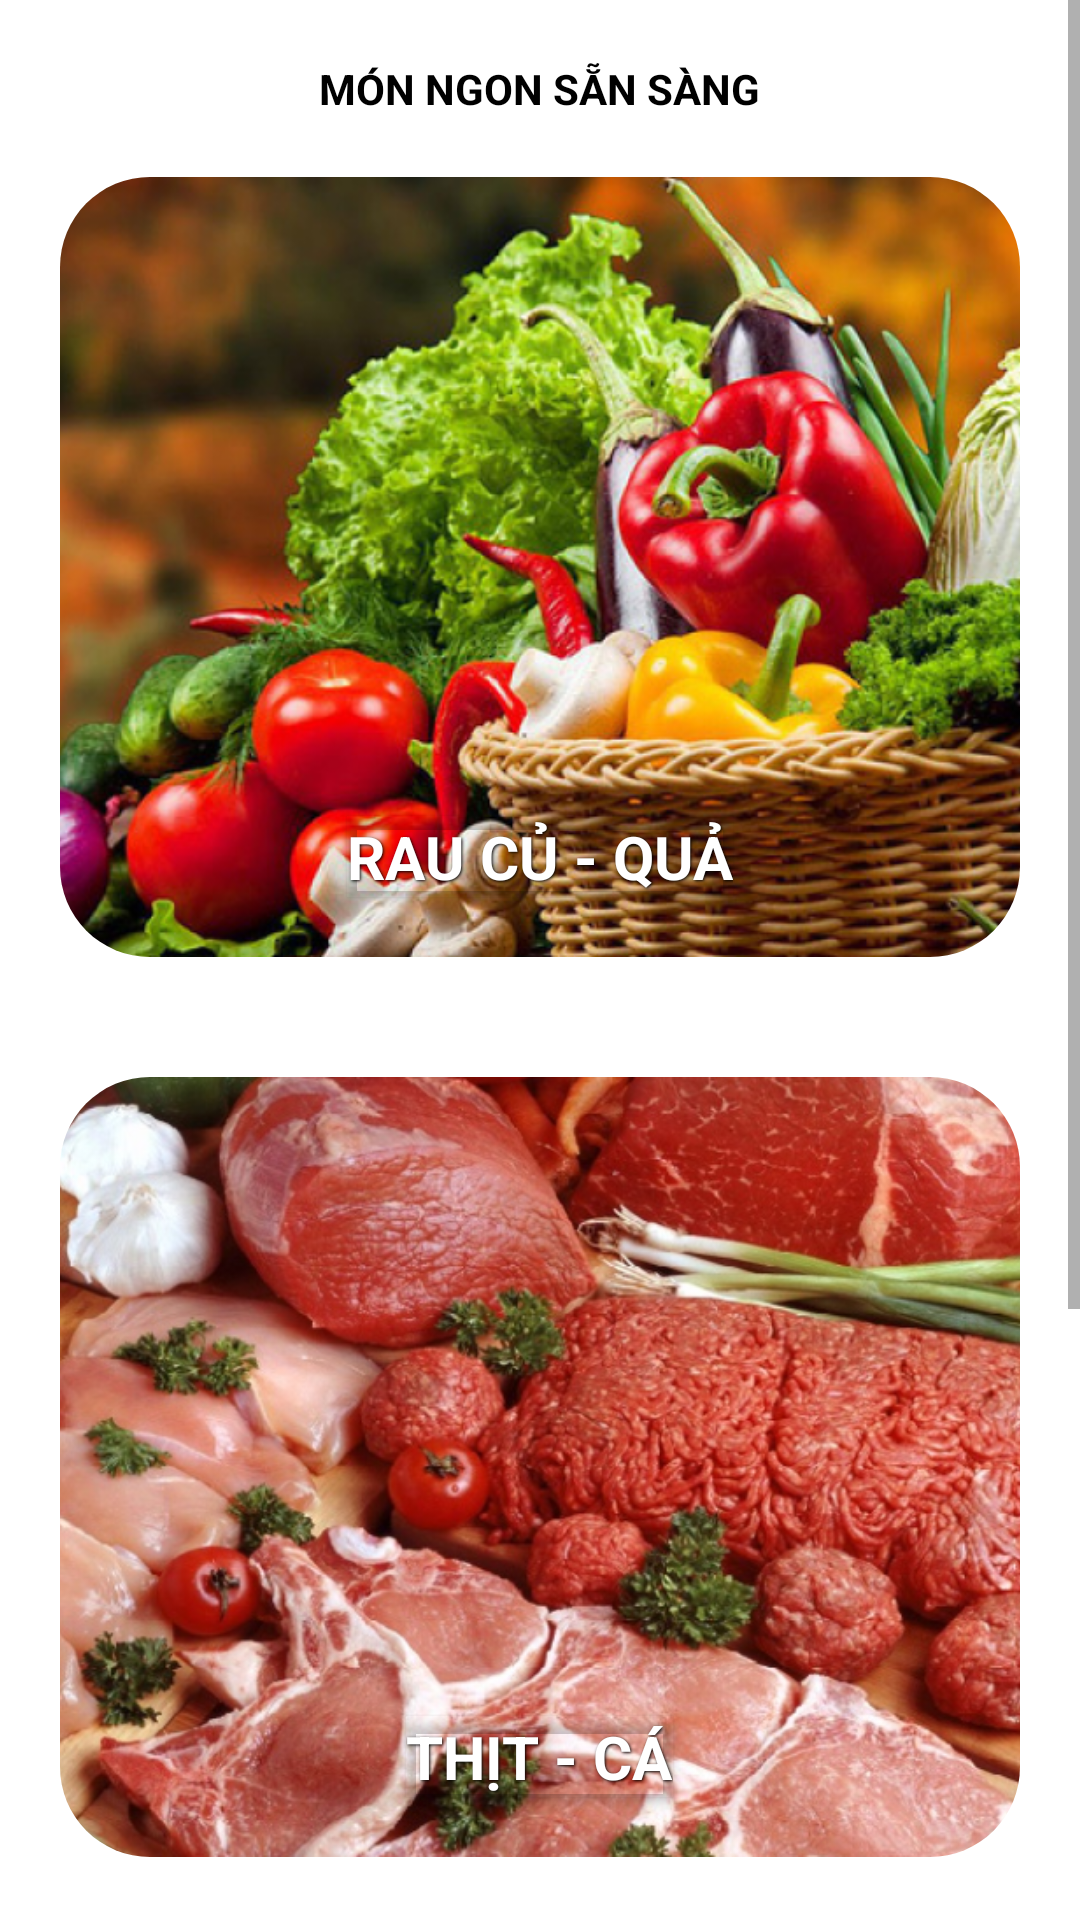

Reconstruct the res/layout file that produces this screen, plus the resources it refers to.
<!-- AndroidManifest.xml: application theme Theme.Jayson -->
<!-- res/layout/activity_food_price.xml -->
<?xml version="1.0" encoding="utf-8"?>
<ScrollView xmlns:android="http://schemas.android.com/apk/res/android"
    xmlns:app="http://schemas.android.com/apk/res-auto"
    xmlns:tools="http://schemas.android.com/tools"
    android:layout_width="match_parent"
    android:layout_height="match_parent"
    android:orientation="vertical">

    <LinearLayout
        android:layout_width="match_parent"
        android:layout_height="wrap_content"
        android:orientation="vertical">

        <TextView
            android:layout_width="wrap_content"
            android:layout_height="wrap_content"
            android:layout_gravity="center|top"
            android:layout_marginTop="20dp"
            android:text="@string/Delicious"
            android:textAllCaps="true"
            android:textColor="@color/black"
            android:textStyle="bold" />

        <FrameLayout
            android:layout_width="match_parent"
            android:layout_height="300dp">

            <androidx.cardview.widget.CardView
                android:layout_width="match_parent"
                android:layout_height="match_parent"
                android:layout_margin="20dp"
                app:cardBackgroundColor="#FFFFFF"
                app:cardCornerRadius="30dp"
                app:cardElevation="0dp">

                <ImageView
                    android:id="@+id/food_price1"
                    android:layout_width="match_parent"
                    android:layout_height="match_parent"
                    android:adjustViewBounds="true"
                    android:scaleType="centerCrop"
                    android:src="@drawable/food_price1"
                    tools:ignore="ContentDescription" />

                <TextView
                    android:layout_width="wrap_content"
                    android:layout_height="wrap_content"
                    android:layout_gravity="bottom|center"
                    android:layout_marginBottom="20dp"
                    android:elevation="2dp"
                    android:outlineProvider="bounds"
                    android:shadowColor="#000000"
                    android:shadowDx="1"
                    android:shadowDy="1"
                    android:shadowRadius="2"
                    android:text="@string/Vegetable"
                    android:textAllCaps="true"
                    android:textColor="#FFFFFFFF"
                    android:textSize="20sp"
                    android:textStyle="bold" />
            </androidx.cardview.widget.CardView>
        </FrameLayout>

        <FrameLayout
            android:layout_width="match_parent"
            android:layout_height="300dp">

            <androidx.cardview.widget.CardView
                android:layout_width="match_parent"
                android:layout_height="match_parent"
                android:layout_margin="20dp"
                app:cardBackgroundColor="#FFFFFF"
                app:cardCornerRadius="30dp"
                app:cardElevation="0dp">

                <ImageView
                    android:id="@+id/food_price2"
                    android:layout_width="match_parent"
                    android:layout_height="match_parent"
                    android:adjustViewBounds="true"
                    android:scaleType="centerCrop"
                    android:src="@drawable/food_price2"
                    tools:ignore="ContentDescription" />

                <TextView
                    android:layout_width="wrap_content"
                    android:layout_height="wrap_content"
                    android:layout_gravity="bottom|center"
                    android:layout_marginBottom="20dp"
                    android:elevation="2dp"
                    android:outlineProvider="bounds"
                    android:shadowColor="#000000"
                    android:shadowDx="1"
                    android:shadowDy="1"
                    android:shadowRadius="2"
                    android:text="@string/Fish"
                    android:textAllCaps="true"
                    android:textColor="#FFFFFFFF"
                    android:textSize="20sp"
                    android:textStyle="bold" />
            </androidx.cardview.widget.CardView>
        </FrameLayout>

        <FrameLayout
            android:layout_width="match_parent"
            android:layout_height="300dp">

            <androidx.cardview.widget.CardView
                android:layout_width="match_parent"
                android:layout_height="match_parent"
                android:layout_margin="20dp"
                app:cardBackgroundColor="#FFFFFF"
                app:cardCornerRadius="30dp"
                app:cardElevation="0dp">

                <ImageView
                    android:id="@+id/food_price3"
                    android:layout_width="match_parent"
                    android:layout_height="match_parent"
                    android:adjustViewBounds="true"
                    android:scaleType="centerCrop"
                    android:src="@drawable/delicious"
                    tools:ignore="ContentDescription" />

                <TextView
                    android:layout_width="wrap_content"
                    android:layout_height="wrap_content"
                    android:layout_gravity="bottom|center"
                    android:layout_marginBottom="20dp"
                    android:elevation="2dp"
                    android:outlineProvider="bounds"
                    android:shadowColor="#000000"
                    android:shadowDx="1"
                    android:shadowDy="1"
                    android:shadowRadius="2"
                    android:text="@string/Agricultural"
                    android:textAllCaps="true"
                    android:textColor="#FFFFFFFF"
                    android:textSize="20sp"
                    android:textStyle="bold" />
            </androidx.cardview.widget.CardView>
        </FrameLayout>

    </LinearLayout>

</ScrollView>
<!-- resources referenced by this layout -->
<resources>
  <color name="black">#FF000000</color>
  <!-- drawable delicious: png bitmap (drawable, 720339 bytes) -->
  <!-- drawable food_price1: png bitmap (drawable, 733612 bytes) -->
  <!-- drawable food_price2: png bitmap (drawable, 778168 bytes) -->
  <string name="Agricultural">Nông sản</string>
  <string name="Delicious">Món ngon sẵn sàng</string>
  <string name="Fish">Thịt - Cá</string>
  <string name="Vegetable">Rau Củ - Quả</string>
  <style name="Theme.Jayson" parent="Theme.MaterialComponents.DayNight.NoActionBar">
          
          <item name="colorPrimary">@color/lighter_orange</item>
          <item name="colorPrimaryVariant">@color/vivid_orange</item>
          <item name="colorOnPrimary">@color/white</item>
          
          <item name="colorSecondary">@color/darker_orange</item>
          <item name="colorSecondaryVariant">@color/darkest_orange</item>
          <item name="colorOnSecondary">@color/black</item>
          
          <item name="android:statusBarColor">?attr/colorPrimaryVariant</item>
          
      </style>
  <color name="lighter_orange">#FF7D12</color>
  <color name="vivid_orange">#f87000</color>
  <color name="white">#FFFFFFFF</color>
  <color name="darker_orange">#de6400</color>
  <color name="darkest_orange">#c55900</color>
</resources>
